2-way image classification set "tumorous_and_nontumorous" from GitHub (ChandranSukirthan/Advanced-Brain-Tumor-Classification-Using-Deep-Learning); label vocabulary: non-tumorous, tumorous.

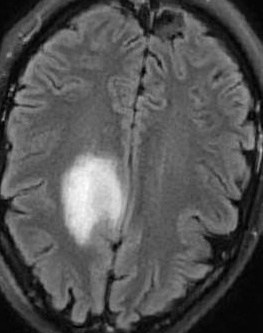
Label: tumorous

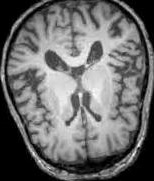
Label: non-tumorous

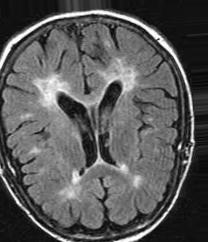
Label: non-tumorous

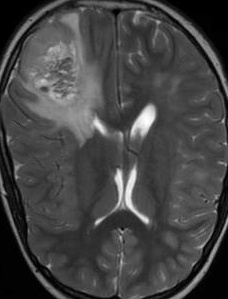
Label: tumorous

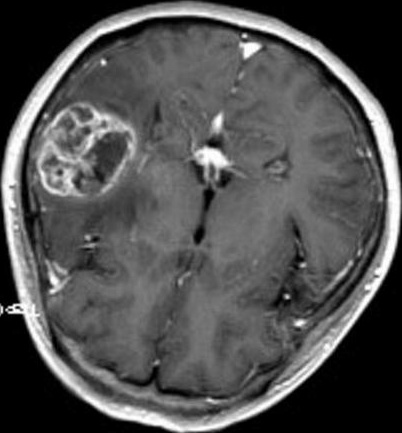
Label: tumorous

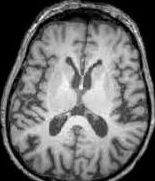
Label: non-tumorous
